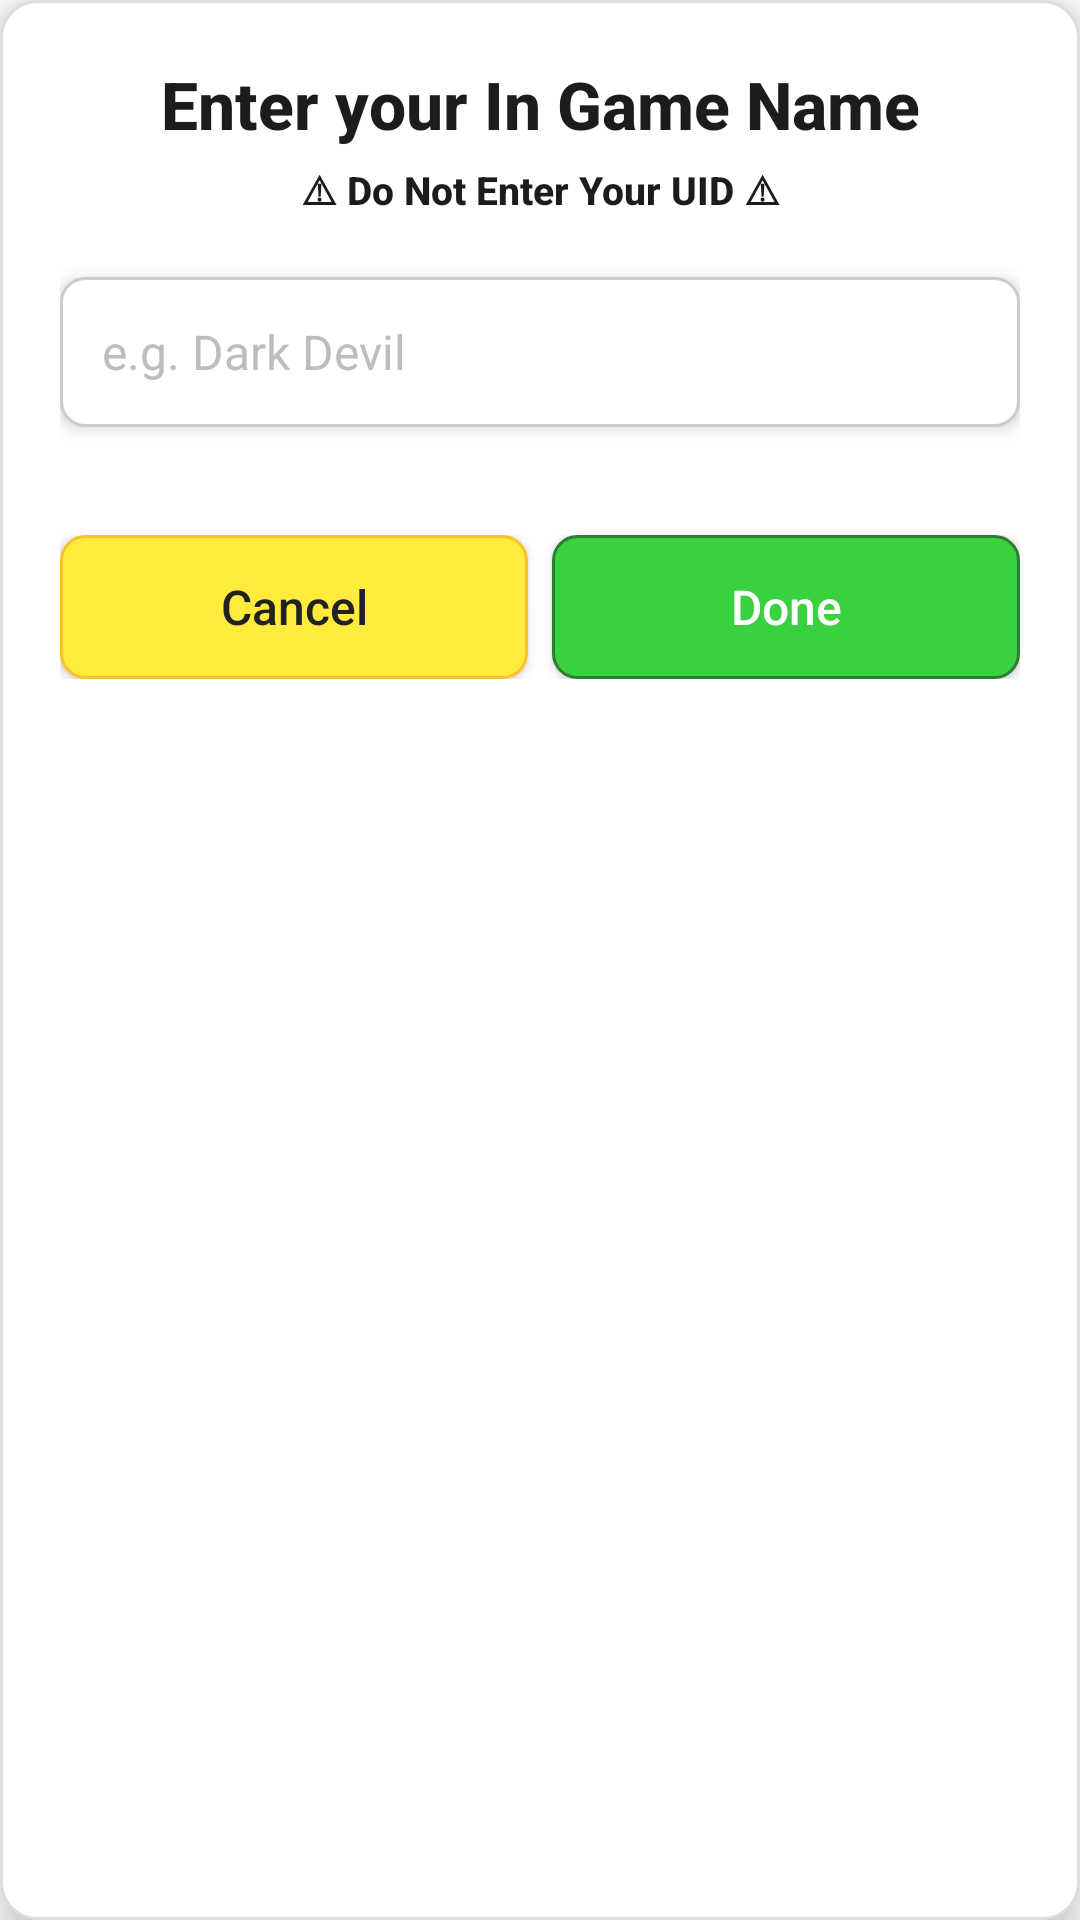

Produce the Android XML layout that renders to this screen, including the resource entries it uses.
<!-- AndroidManifest.xml: application theme Theme.TuskEsport -->
<!-- res/layout/dialog_game_uid.xml -->
<?xml version="1.0" encoding="utf-8"?>
<LinearLayout
    xmlns:android="http://schemas.android.com/apk/res/android"
    android:layout_width="match_parent"
    android:layout_height="wrap_content"
    android:orientation="vertical"
    android:padding="20dp"
    android:background="@drawable/dialog_background"
    android:elevation="8dp">

    
    <TextView
        android:id="@+id/uidDialogTitle"
        android:layout_width="match_parent"
        android:layout_height="wrap_content"
        android:text="Enter your In Game Name"
        android:textSize="22dp"
        android:textStyle="bold"
        android:textColor="#1C1C1C"
        android:fontFamily="sans-serif-medium"
        android:gravity="center"
        android:layout_marginBottom="5dp"/>

    <TextView
        android:layout_width="match_parent"
        android:layout_height="wrap_content"
        android:text="⚠ Do Not Enter Your UID ⚠"
        android:textSize="13dp"
        android:textStyle="bold"
        android:textColor="#1C1C1C"
        android:fontFamily="sans-serif-medium"
        android:gravity="center"
        android:layout_marginBottom="20dp"/>


    
    <EditText
        android:id="@+id/inputUID"
        android:layout_width="match_parent"
        android:layout_height="50dp"
        android:hint="e.g. Dark Devil"
        android:inputType="textPersonName"
        android:padding="14dp"
        android:textColor="#212121"
        android:textColorHint="#BDBDBD"
        android:background="@drawable/edittext_background"
        android:elevation="3dp"
        android:fontFamily="sans-serif"
        android:textSize="16sp"
        android:layout_marginBottom="24dp"/>

    
    <LinearLayout
        android:layout_width="match_parent"
        android:layout_height="wrap_content"
        android:orientation="horizontal"
        android:gravity="end"
        android:layout_marginTop="12dp"
        android:weightSum="2">

        
        <androidx.appcompat.widget.AppCompatButton
            android:id="@+id/btnCancel"
            android:layout_width="0dp"
            android:layout_height="48dp"
            android:layout_weight="1"
            android:layout_marginEnd="8dp"
            android:text="Cancel"
            android:textColor="#212121"
            android:background="@drawable/cancel_btn"
            android:textAllCaps="false"
            android:fontFamily="sans-serif-medium"
            android:textSize="16sp"
            android:elevation="4dp"/>

        
        <androidx.appcompat.widget.AppCompatButton
            android:id="@+id/btnDone"
            android:layout_width="0dp"
            android:layout_height="48dp"
            android:layout_weight="1"
            android:text="Done"
            android:textColor="#FFFFFF"
            android:background="@drawable/btn_done"
            android:textAllCaps="false"
            android:fontFamily="sans-serif-medium"
            android:textSize="16sp"
            android:elevation="4dp"/>
    </LinearLayout>

</LinearLayout>
<!-- resources referenced by this layout -->
<resources>
  <!-- drawable btn_done (drawable) -->
  <?xml version="1.0" encoding="utf-8"?>
  <selector xmlns:android="http://schemas.android.com/apk/res/android">
      <item android:state_pressed="true">
          <shape>
              <solid android:color="#32B83D"/> 
              <corners android:radius="8dp"/>
              <stroke android:width="1dp" android:color="#2E7D32"/>
              <padding android:left="12dp" android:top="8dp" android:right="12dp" android:bottom="8dp"/>
          </shape>
      </item>
      <item>
          <shape>
              <solid android:color="#3AD140"/>
              <corners android:radius="8dp"/>
              <stroke android:width="1dp" android:color="#2E7D32"/>
              <padding android:left="12dp" android:top="8dp" android:right="12dp" android:bottom="8dp"/>
          </shape>
      </item>
  </selector>
  <!-- drawable cancel_btn (drawable) -->
  <?xml version="1.0" encoding="utf-8"?>
  <selector xmlns:android="http://schemas.android.com/apk/res/android">
      <item android:state_pressed="true">
          <shape>
              <solid android:color="#FDD835"/> 
              <corners android:radius="8dp"/>
              <stroke android:width="1dp" android:color="#FBC02D"/>
              <padding android:left="12dp" android:top="8dp" android:right="12dp" android:bottom="8dp"/>
          </shape>
      </item>
      <item>
          <shape>
              <solid android:color="#FFEB3B"/>
              <corners android:radius="8dp"/>
              <stroke android:width="1dp" android:color="#FBC02D"/>
              <padding android:left="12dp" android:top="8dp" android:right="12dp" android:bottom="8dp"/>
          </shape>
      </item>
  </selector>
  <!-- drawable dialog_background (drawable) -->
  <shape xmlns:android="http://schemas.android.com/apk/res/android" >
      <solid android:color="#FFFFFF"/>
      <corners android:radius="12dp"/>
      <padding android:left="16dp" android:top="16dp" android:right="16dp" android:bottom="16dp"/>
      <stroke android:width="1dp" android:color="#DDDDDD"/>
  </shape>
  <!-- drawable edittext_background (drawable) -->
  <shape xmlns:android="http://schemas.android.com/apk/res/android" >
      <solid android:color="#FFFFFF"/>
      <corners android:radius="8dp"/>
      <stroke android:width="1dp" android:color="#CCCCCC"/>
  </shape>
  <style name="Theme.TuskEsport" parent="Theme.MaterialComponents.DayNight.DarkActionBar">
          
          <item name="colorPrimary">@color/purple_500</item>
          <item name="colorPrimaryVariant">@color/purple_700</item>
          <item name="colorOnPrimary">@color/white</item>
  
          <item name="colorSecondary">@color/teal_200</item>
          <item name="colorSecondaryVariant">@color/teal_700</item>
          <item name="colorOnSecondary">@color/black</item>
  
          
          <item name="android:statusBarColor">@color/purple_700</item>
          <item name="android:navigationBarColor">@android:color/black</item>
          <item name="android:windowLightStatusBar">false</item>
          <item name="android:windowLightNavigationBar">false</item>
  
          
          <item name="android:forceDarkAllowed">false</item>
      </style>
  <color name="purple_500">#FF6200EE</color>
  <color name="purple_700">#FF3700B3</color>
  <color name="white">#FFFFFFFF</color>
  <color name="teal_200">#FF03DAC5</color>
  <color name="teal_700">#FF018786</color>
  <color name="black">#FF000000</color>
</resources>
